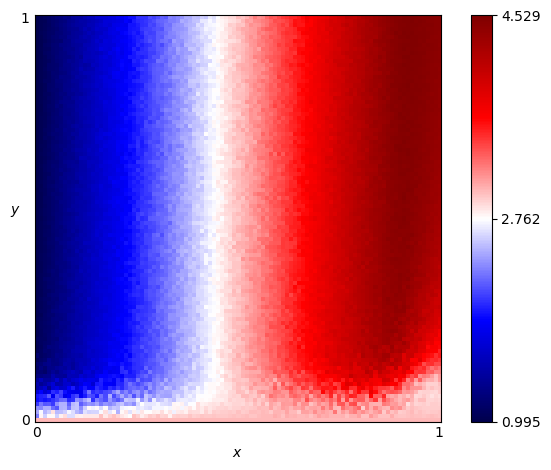

Source data for this figure (header and first rows):
x, y, score
0.0, 0.0, 3.0
0.0, 0.01, 2.316
0.0, 0.02, 2.47
0.0, 0.03, 2.372
0.0, 0.04, 2.081
0.0, 0.05, 1.925
0.0, 0.06, 1.951
0.0, 0.07, 1.692
0.0, 0.08, 1.437
0.0, 0.09, 1.489
0.0, 0.1, 1.379
0.0, 0.11, 1.25
0.0, 0.12, 1.172
0.0, 0.13, 1.108
0.0, 0.14, 1.158
0.0, 0.15, 1.076
0.0, 0.16, 1.161
0.0, 0.17, 1.062
0.0, 0.18, 1.045
0.0, 0.19, 1.052
0.0, 0.2, 1.089
0.0, 0.21, 1.039
0.0, 0.22, 1.049
0.0, 0.23, 1.04
0.0, 0.24, 1.048
0.0, 0.25, 1.058
0.0, 0.26, 1.035
0.0, 0.27, 1.049
0.0, 0.28, 1.034
0.0, 0.29, 1.04
0.0, 0.3, 1.025
0.0, 0.31, 1.027
0.0, 0.32, 1.027
0.0, 0.33, 1.029
0.0, 0.34, 1.022
0.0, 0.35, 1.022
0.0, 0.36, 1.03
0.0, 0.37, 1.03
0.0, 0.38, 1.023
0.0, 0.39, 1.019
0.0, 0.4, 1.022
0.0, 0.41, 1.029
0.0, 0.42, 1.024
0.0, 0.43, 1.014
0.0, 0.44, 1.024
0.0, 0.45, 1.016
0.0, 0.46, 1.009
0.0, 0.47, 1.02
0.0, 0.48, 1.013
0.0, 0.49, 1.012
0.0, 0.5, 1.017
0.0, 0.51, 1.009
0.0, 0.52, 1.01
0.0, 0.53, 1.01
0.0, 0.54, 1.017
0.0, 0.55, 1.009
0.0, 0.56, 1.014
0.0, 0.57, 1.008
0.0, 0.58, 1.011
0.0, 0.59, 1.01
... 10,141 more rows
